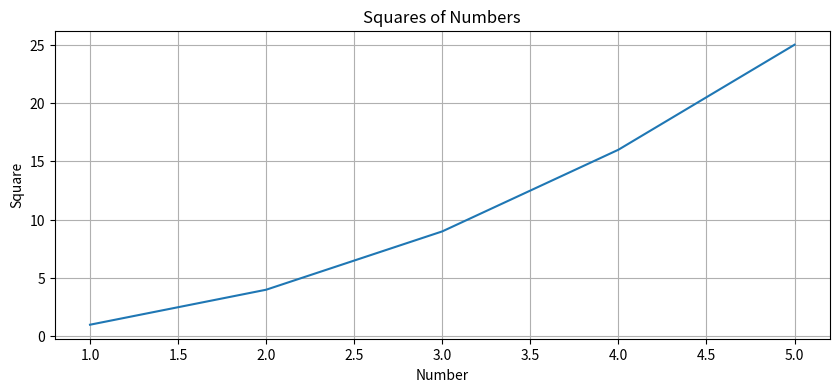
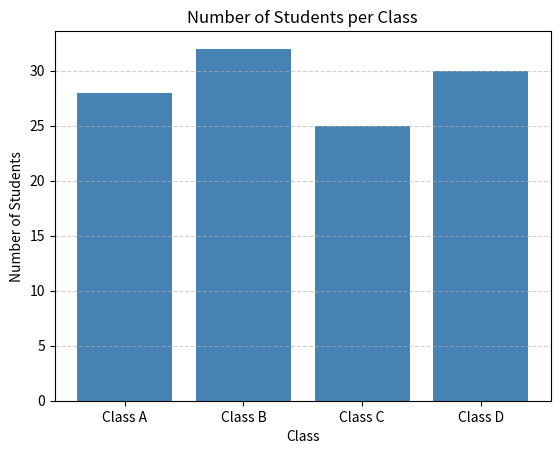
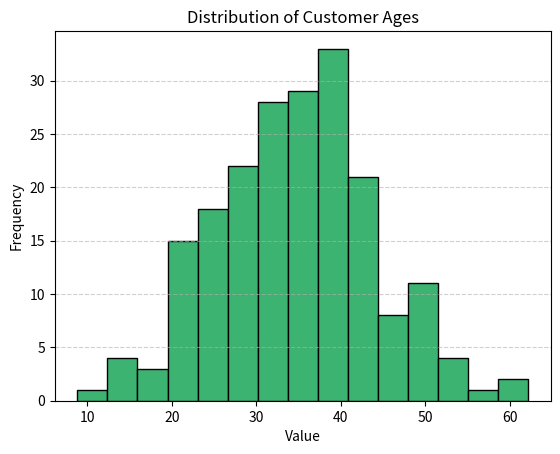
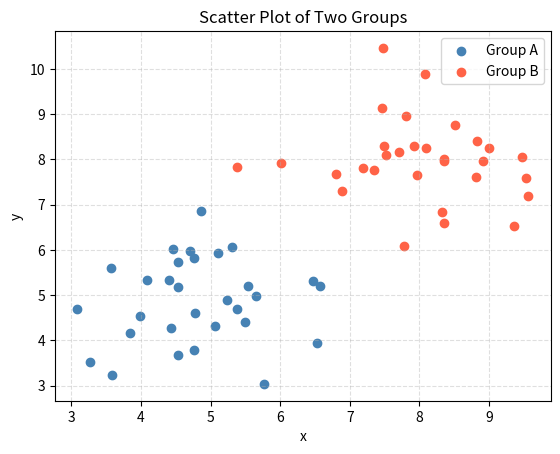
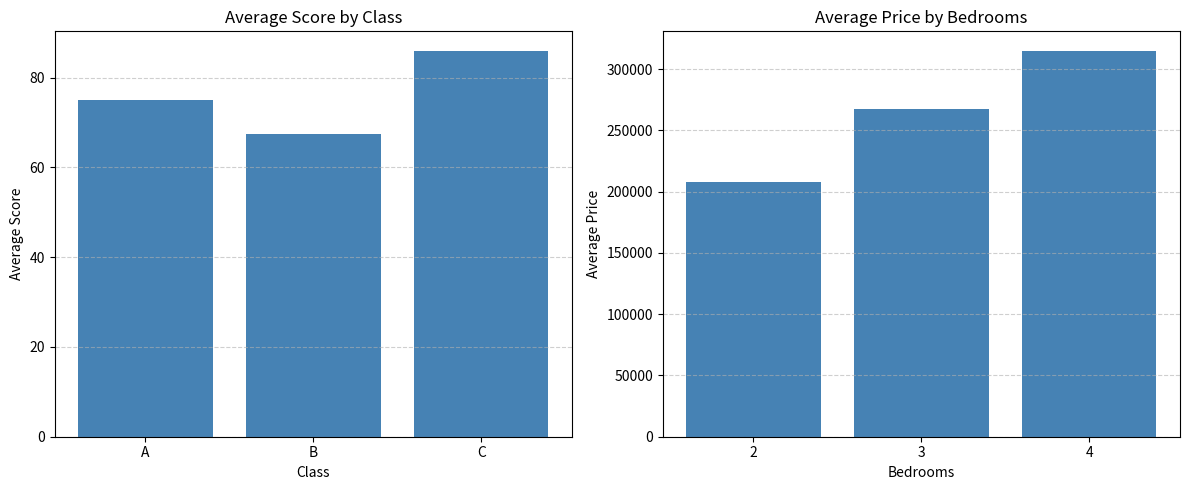

These charts were generated, in order, by the following Python code:
import numpy as np
import matplotlib.pyplot as plt

x = [1, 2, 3, 4, 5]
y = [1, 4, 9, 16, 25]

fig, ax = plt.subplots(figsize=(10, 4))
ax.plot(x, y)
ax.set_title("Squares of Numbers")
ax.set_xlabel("Number")
ax.set_ylabel("Square")
ax.grid(True)
plt.show()


import matplotlib.pyplot as plt

classes = ["Class A", "Class B", "Class C", "Class D"]
students = [28, 32, 25, 30]

fig, ax = plt.subplots()
ax.bar(classes, students, color="steelblue")
ax.set_title("Number of Students per Class")
ax.set_xlabel("Class")
ax.set_ylabel("Number of Students")
ax.grid(True, axis="y", linestyle="--", alpha=0.6)
plt.show()


import numpy as np
import matplotlib.pyplot as plt

def plot_histogram(ax, data, title):
    ax.hist(data, bins=15, color="mediumseagreen", edgecolor="black")
    ax.set_title(title)
    ax.set_xlabel("Value")
    ax.set_ylabel("Frequency")
    ax.grid(True, axis="y", linestyle="--", alpha=0.6)

np.random.seed(42)
ages = np.random.normal(35, 10, 200)

fig, ax = plt.subplots()
plot_histogram(ax, ages, "Distribution of Customer Ages")
plt.show()


import numpy as np
import matplotlib.pyplot as plt

np.random.seed(42)
x1 = np.random.normal(5, 1, 30)
y1 = np.random.normal(5, 1, 30)
x2 = np.random.normal(8, 1, 30)
y2 = np.random.normal(8, 1, 30)

fig, ax = plt.subplots()
ax.scatter(x1, y1, color="steelblue", label="Group A")
ax.scatter(x2, y2, color="tomato", label="Group B")
ax.set_title("Scatter Plot of Two Groups")
ax.set_xlabel("x")
ax.set_ylabel("y")
ax.legend()
ax.grid(True, linestyle="--", alpha=0.4)
plt.show()


import numpy as np
import pandas as pd
import matplotlib.pyplot as plt

def plot_grouped_bar(df, value_col, group_col, ax):
    """Draws a fully labeled bar chart of value_col, grouped/averaged by group_col."""
    grouped = df.groupby(group_col)[value_col].mean()
    ax.bar(grouped.index.astype(str), grouped.values, color="steelblue")
    ax.set_title(f"Average {value_col} by {group_col}")
    ax.set_xlabel(group_col)
    ax.set_ylabel(f"Average {value_col}")
    ax.grid(True, axis="y", linestyle="--", alpha=0.6)

# Dataset 1: student scores by class
df1 = pd.DataFrame({
    "Class": ["A", "A", "B", "B", "C", "C"],
    "Score": [72, 78, 65, 70, 88, 84],
})

# Dataset 2: house prices by bedroom count
df2 = pd.DataFrame({
    "Bedrooms": [2, 2, 3, 3, 4, 4],
    "Price": [200000, 215000, 260000, 275000, 320000, 310000],
})

fig, axes = plt.subplots(1, 2, figsize=(12, 5))
plot_grouped_bar(df1, "Score", "Class", axes[0])
plot_grouped_bar(df2, "Price", "Bedrooms", axes[1])
plt.tight_layout()
plt.show()
